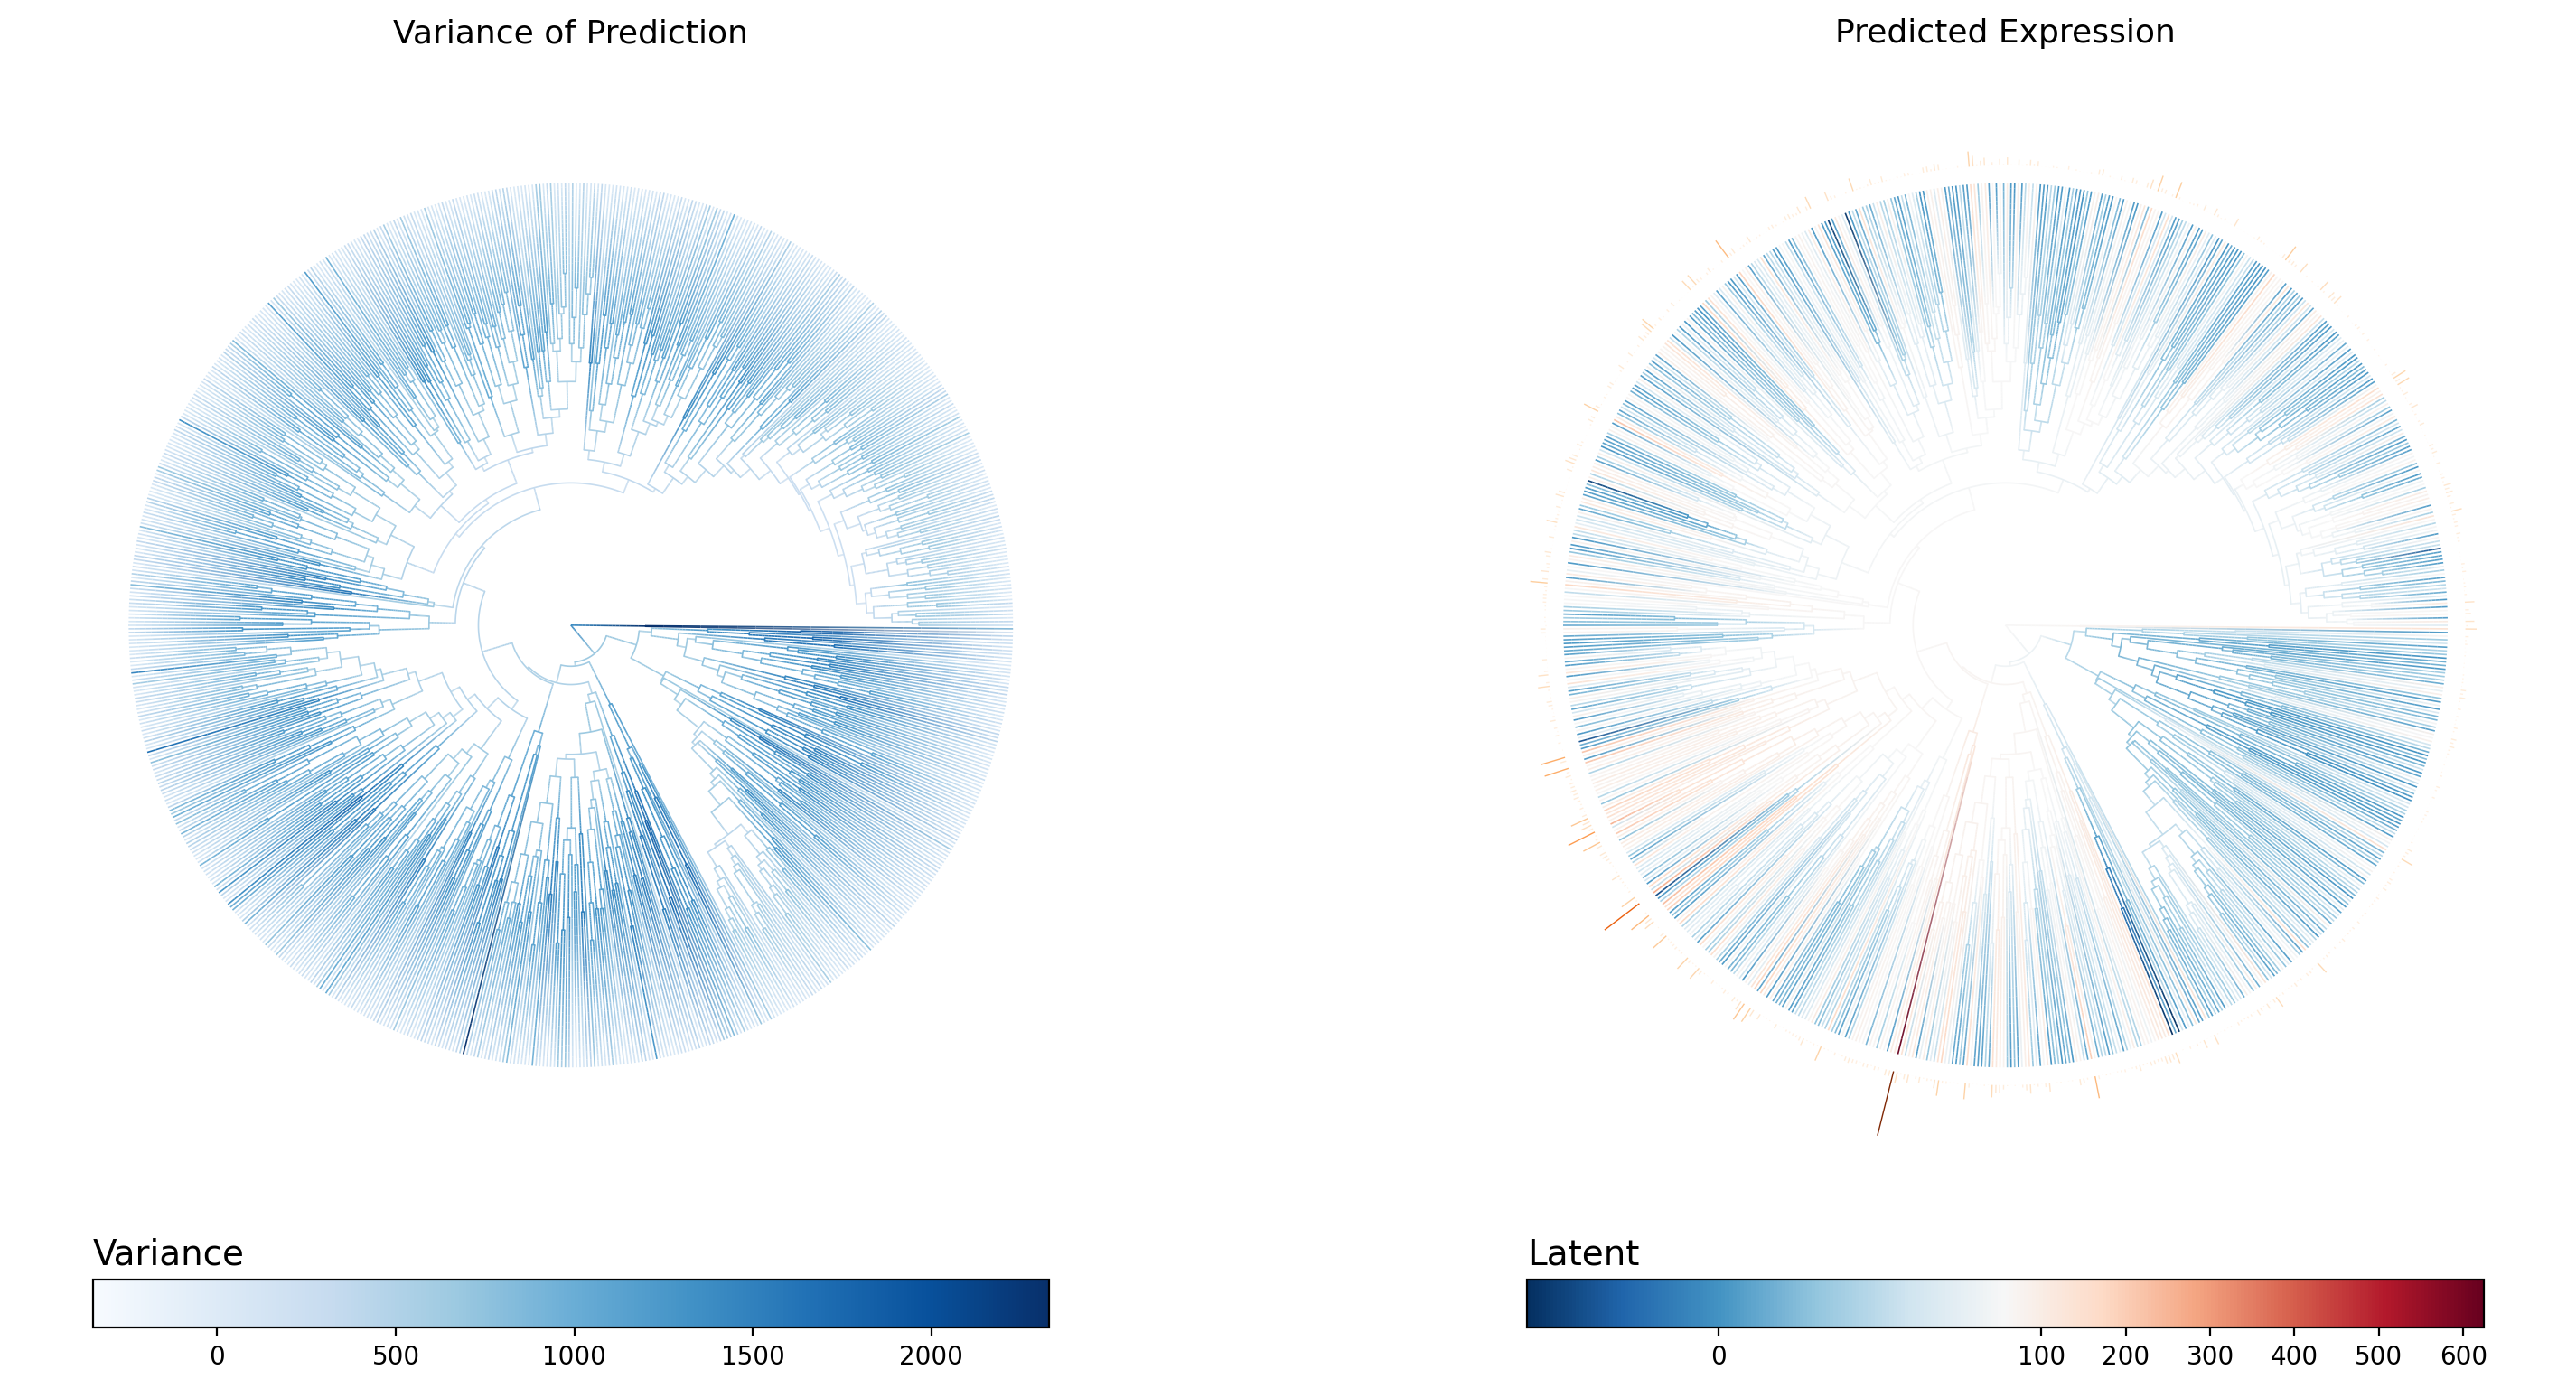

Values plotted in this chart, from the file beside it:
node_name	is_leaf	regime	infer_mu	infer_var
internal_node94	False	T1	57.69	1390
internal_node95	False	T1	69.1	2300
L11.CACACAAAGTTGAGAT-1	True	Met	1.73	2.803
L11.CGAGAAGCACAGATTC-1	True	Met	144.1	763.5
internal_node96	False	T1	51.99	650.7
internal_node97	False	T1	31.11	644.8
internal_node98	False	T1	23.94	671.8
internal_node99	False	T1	16.19	884.1
internal_node100	False	T1	16.54	1085
internal_node101	False	T1	13.7	1431
L9.GGGCACTAGTAACCCT-1	True	T1	27.05	41.16
internal_node102	False	T1	11.47	1237
L10.CATCCACGTGTGACCC-1	True	T1	0.2042	0.6232
L10.GACGTTAGTCCTCTTG-1	True	T1	27.14	47.56
internal_node103	False	T1	21.65	1500
L10.AAACGGGCAGTCACTA-1	True	T1	40.82	72.51
L9.CTCTGGTTCACGATGT-1	True	T1	42.92	84.71
internal_node104	False	T1	14.08	987
internal_node105	False	T1	5.669	1409
L9.TTTATGCTCCAGTATG-1	True	T1	7.519	7.154
internal_node106	False	T1	2.883	1475
L10.TAGGCATTCAAACAAG-1	True	T1	5.828	8.576
L10.TGACGGCAGGGTGTGT-1	True	T1	3.005	9.792
internal_node107	False	T1	18.34	1272
internal_node108	False	T1	25.59	1452
L10.TACGGGCTCAGAGACG-1	True	T1	81.9	349.6
L9.ACTTTCAGTGAAAGAG-1	True	T1	3.15	1.693
internal_node109	False	T1	18.02	1427
L10.GGACAGAAGTGAACAT-1	True	T1	33.92	68.08
L9.GGAGCAATCCCATTAT-1	True	T1	11.05	9.708
internal_node110	False	T1	24.05	675.3
L10.CATATTCAGGCTAGGT-1	True	T1	59.32	122.1
internal_node111	False	T1	24.84	664.3
internal_node112	False	Met	39.99	1347
L10.CTACGTCAGGAACTGC-1	True	T1	40.99	91.93
internal_node113	False	Met	50.16	1589
L11.AAACCTGGTCTCAACA-1	True	Met	12.17	9.876
L11.CTGAAGTGTATCGCAT-1	True	Met	146.7	545.5
internal_node114	False	T1	22.75	641.2
internal_node115	False	T1	21.15	997.1
internal_node116	False	T1	17.81	1313
L9.CAACCTCCACCACGTG-1	True	T1	31.49	63.46
internal_node117	False	T1	15.52	1378
L10.AAGGCAGCATGAACCT-1	True	T1	26.51	39.2
L10.CCACCTACAATGGACG-1	True	T1	5.124	6.717
internal_node118	False	T1	23	1139
L10.GGACATTCACATCCGG-1	True	T1	6.457	11.94
internal_node119	False	T1	36.56	1262
L9.GGAGCAACACCTTGTC-1	True	T1	58.39	225.1
internal_node120	False	T1	38.23	1285
L10.TTAACTCTCTCAAGTG-1	True	T1	37.41	75.47
L9.ATGGGAGCAAGCCATT-1	True	T1	68.27	200.6
internal_node121	False	T1	18.98	528.5
internal_node122	False	T1	19.28	817
internal_node123	False	T1	22.4	1053
L9.CATTATCAGGAGTTTA-1	True	T1	53.63	159.9
internal_node124	False	T1	22.09	1056
L10.TGATTTCGTCGCTTCT-1	True	T1	33.33	69.05
internal_node125	False	T1	20.6	1162
L9.TACGGATTCGCTTAGA-1	True	T1	12.8	13.51
... 1,447 more rows
